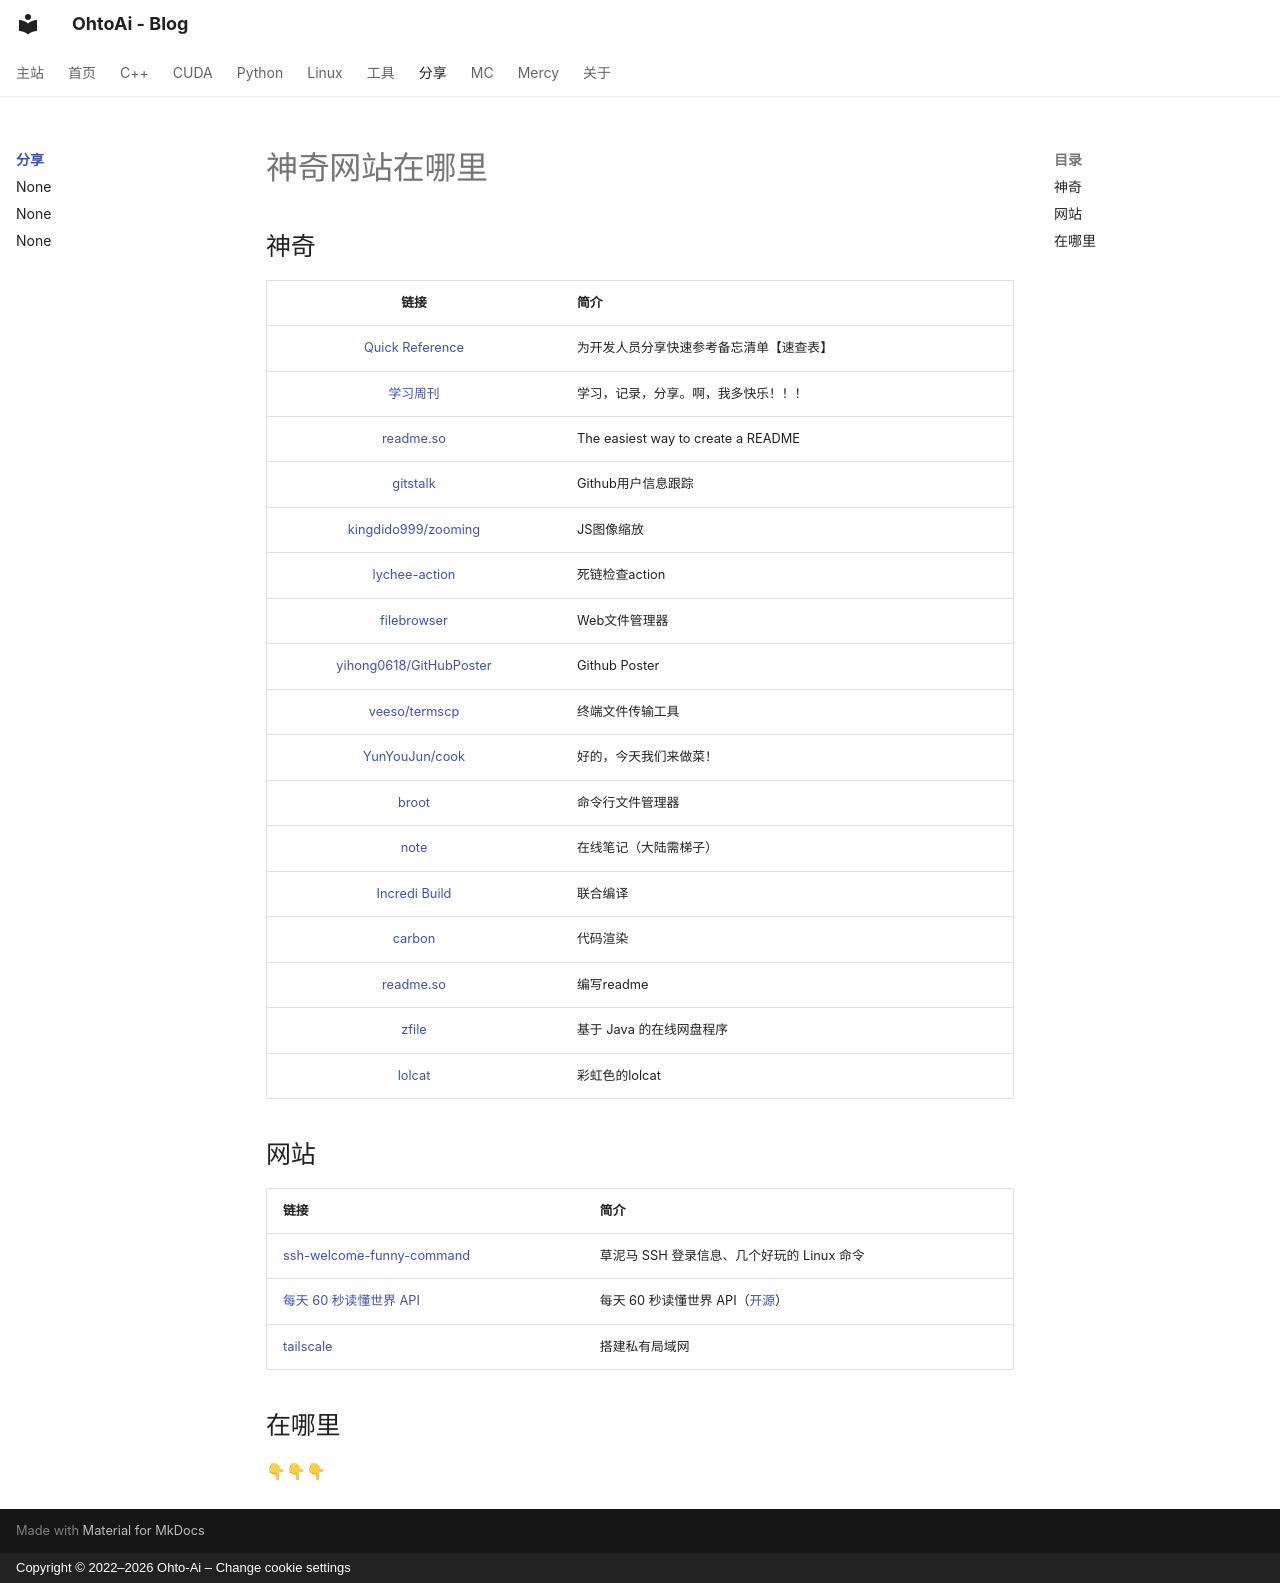

repository: ohto-ai/blog · page: share/index.html · generator: mkdocs · copyright: Copyright © 2022–2026 Ohto-Ai – Change cookie settings

---
comments: true
tags: 网站, 工具, 分享
---
# 神奇网站在哪里

## 神奇
|链接|简介|
|:-------------------------:|:-------------------------------------|
| [Quick Reference](https://wangchujiang.com/reference/) | 为开发人员分享快速参考备忘清单【速查表】 |
| [学习周刊](https://wiki.eryajf.net/learning-weekly/) | 学习，记录，分享。啊，我多快乐！！！ |
| [readme.so](https://readme.so/) | The easiest way to create a README |
| [gitstalk](https://gitstalk.netlify.app/Ohto-Ai) | Github用户信息跟踪 |
| [kingdido999/zooming](https://github.com/kingdido999/zooming) | JS图像缩放 |
| [lychee-action](https://github.com/lycheeverse/lychee-action) | 死链检查action |
| [filebrowser](https://filebrowser.org/) | Web文件管理器 |
| [yihong0618/GitHubPoster](https://github.com/yihong0618/GitHubPoster) | Github Poster |
| [veeso/termscp](https://github.com/veeso/termscp) | 终端文件传输工具 |
| [YunYouJun/cook](https://cook.yunyoujun.cn/) | 好的，今天我们来做菜！ |
| [broot](https://github.com/Canop/broot) | 命令行文件管理器 |
| [note](https://note.ms/) | 在线笔记（大陆需梯子） |
| [Incredi Build](https://docs.incredibuild.cn/index.html) | 联合编译 |
| [carbon](https://carbon.now.sh/) | 代码渲染 |
| [readme.so](https://readme.so/) | 编写readme |
| [zfile](https://github.com/zfile-dev/zfile) | 基于 Java 的在线网盘程序 |
| [lolcat](https://github.com/busyloop/lolcat) | 彩虹色的lolcat |


## 网站
| 链接 | 简介 |
|-----|------|
| [ssh-welcome-funny-command](https://dmesg.app/ssh-welcome-funny-command.html) | 草泥马 SSH 登录信息、几个好玩的 Linux 命令 |
| [每天 60 秒读懂世界 API](https://60s.viki.moe/) | 每天 60 秒读懂世界 API（[开源](https://github.com/vikiboss/60s)） |
| [tailscale](https://tailscale.com/) | 搭建私有局域网 |

## 在哪里
👇👇👇
